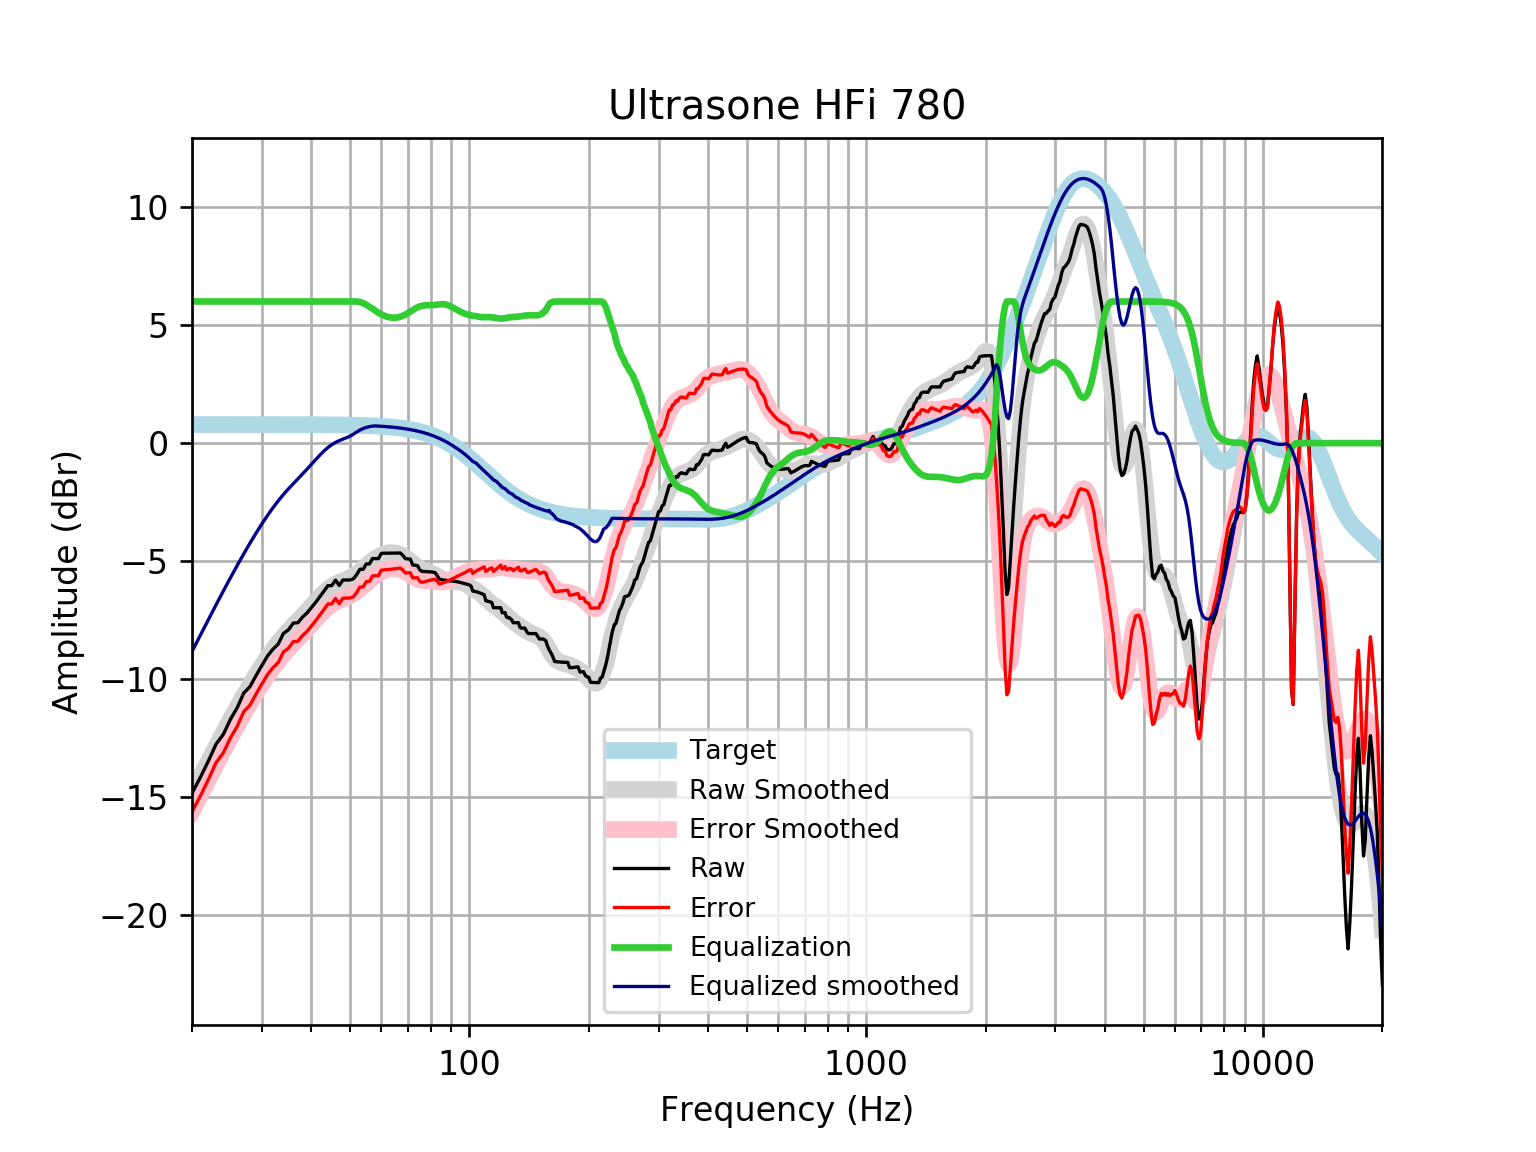

Source data for this figure (header and first rows):
frequency, raw, error, smoothed, error_smoothed, equalization, equalized_raw, equalized_smoothed, target
20, -14.83, -15.61, -14.82, -15.61, 6, -8.828, -8.824, 0.7859
21, -14.16, -14.94, -14.13, -14.92, 6.0, -8.156, -8.13, 0.7859
22, -13.46, -14.24, -13.47, -14.26, 6.0, -7.458, -7.471, 0.7858
23, -12.75, -13.53, -12.85, -13.63, 6, -6.747, -6.847, 0.7858
24, -12.33, -13.11, -12.26, -13.04, 6, -6.328, -6.256, 0.7858
25, -11.7, -12.48, -11.7, -12.49, 6, -5.698, -5.701, 0.7857
26, -11.21, -11.99, -11.18, -11.97, 6.0, -5.208, -5.18, 0.7857
27, -10.59, -11.37, -10.69, -11.48, 6.0, -4.587, -4.692, 0.7856
28, -10.31, -11.1, -10.24, -11.02, 6.0, -4.314, -4.236, 0.7855
29, -9.846, -10.63, -9.813, -10.6, 6, -3.846, -3.813, 0.7854
30, -9.417, -10.2, -9.421, -10.21, 6.0, -3.417, -3.421, 0.7852
31, -9.017, -9.802, -9.062, -9.847, 6, -3.017, -3.062, 0.785
32, -8.726, -9.511, -8.736, -9.52, 6, -2.726, -2.736, 0.7848
33, -8.507, -9.292, -8.441, -9.226, 6.0, -2.507, -2.441, 0.7846
34, -8.061, -8.845, -8.177, -8.961, 6, -2.061, -2.177, 0.7843
35, -7.908, -8.692, -7.937, -8.721, 6.0, -1.908, -1.937, 0.7839
36, -7.624, -8.407, -7.716, -8.5, 6, -1.624, -1.716, 0.7835
37, -7.604, -8.387, -7.507, -8.29, 6, -1.604, -1.507, 0.783
38, -7.365, -8.148, -7.303, -8.085, 6, -1.365, -1.303, 0.7824
39, -7.191, -7.972, -7.1, -7.881, 6, -1.191, -1.1, 0.7818
40, -6.965, -7.746, -6.897, -7.678, 6, -0.9653, -0.8969, 0.781
41, -6.74, -7.52, -6.698, -7.478, 6, -0.7396, -0.6976, 0.7801
42, -6.505, -7.284, -6.508, -7.287, 6, -0.5053, -0.508, 0.7791
43, -6.273, -7.051, -6.336, -7.114, 6, -0.2726, -0.3356, 0.7779
44, -6.04, -6.816, -6.187, -6.963, 6, -0.03975, -0.1868, 0.7766
45, -6.035, -6.811, -6.065, -6.84, 6, -0.03546, -0.06498, 0.7751
46, -5.804, -6.578, -5.969, -6.743, 6, 0.1959, 0.03075, 0.7734
47, -6.029, -6.801, -5.894, -6.666, 6.0, -0.02938, 0.1057, 0.7715
48, -5.799, -6.569, -5.831, -6.601, 6.0, 0.2008, 0.1686, 0.7694
49, -5.797, -6.564, -5.771, -6.538, 6, 0.2026, 0.2291, 0.767
50, -5.796, -6.56, -5.704, -6.468, 6.0, 0.2039, 0.296, 0.7642
51, -5.751, -6.512, -5.625, -6.386, 6.0, 0.2494, 0.3753, 0.7612
52, -5.568, -6.326, -5.531, -6.289, 6, 0.4318, 0.4692, 0.7578
53, -5.342, -6.096, -5.424, -6.178, 5.978, 0.636, 0.5536, 0.7541
54, -5.343, -6.093, -5.309, -6.059, 5.93, 0.5871, 0.6214, 0.7499
55, -5.116, -5.862, -5.191, -5.937, 5.859, 0.7429, 0.668, 0.7453
56, -5.117, -5.857, -5.077, -5.818, 5.778, 0.6605, 0.7001, 0.7401
57, -4.889, -5.624, -4.973, -5.707, 5.694, 0.8046, 0.7214, 0.7345
58, -4.889, -5.618, -4.88, -5.608, 5.608, 0.719, 0.7283, 0.7283
59, -4.89, -5.611, -4.802, -5.524, 5.524, 0.6338, 0.7215, 0.7215
60, -4.669, -5.383, -4.739, -5.453, 5.453, 0.7841, 0.714, 0.714
61, -4.663, -5.369, -4.691, -5.397, 5.397, 0.7343, 0.7058, 0.7058
62, -4.663, -5.36, -4.658, -5.355, 5.355, 0.6925, 0.6969, 0.6969
63, -4.662, -5.349, -4.64, -5.327, 5.327, 0.6657, 0.6871, 0.6871
64, -4.659, -5.336, -4.636, -5.313, 5.313, 0.6538, 0.6765, 0.6765
65, -4.656, -5.321, -4.647, -5.313, 5.313, 0.6562, 0.665, 0.665
66, -4.654, -5.307, -4.674, -5.326, 5.326, 0.6719, 0.6525, 0.6525
67, -4.654, -5.293, -4.715, -5.354, 5.354, 0.6996, 0.639, 0.639
68, -4.755, -5.379, -4.77, -5.394, 5.394, 0.6396, 0.6244, 0.6244
69, -4.891, -5.5, -4.838, -5.446, 5.446, 0.5548, 0.6087, 0.6087
70, -4.902, -5.494, -4.915, -5.507, 5.507, 0.6053, 0.5918, 0.5918
71, -4.915, -5.489, -4.999, -5.573, 5.573, 0.6576, 0.5736, 0.5736
72, -5.158, -5.713, -5.085, -5.639, 5.639, 0.4804, 0.5541, 0.5541
73, -5.174, -5.707, -5.167, -5.7, 5.7, 0.5264, 0.5333, 0.5333
74, -5.188, -5.699, -5.241, -5.752, 5.752, 0.5648, 0.511, 0.511
75, -5.368, -5.856, -5.305, -5.792, 5.792, 0.424, 0.4873, 0.4873
76, -5.433, -5.895, -5.357, -5.819, 5.819, 0.3858, 0.462, 0.4621
77, -5.438, -5.873, -5.399, -5.834, 5.834, 0.3962, 0.4352, 0.4353
78, -5.441, -5.848, -5.433, -5.84, 5.84, 0.3988, 0.4068, 0.4068
79, -5.446, -5.823, -5.465, -5.842, 5.842, 0.3956, 0.3767, 0.3768
... 553 more rows
